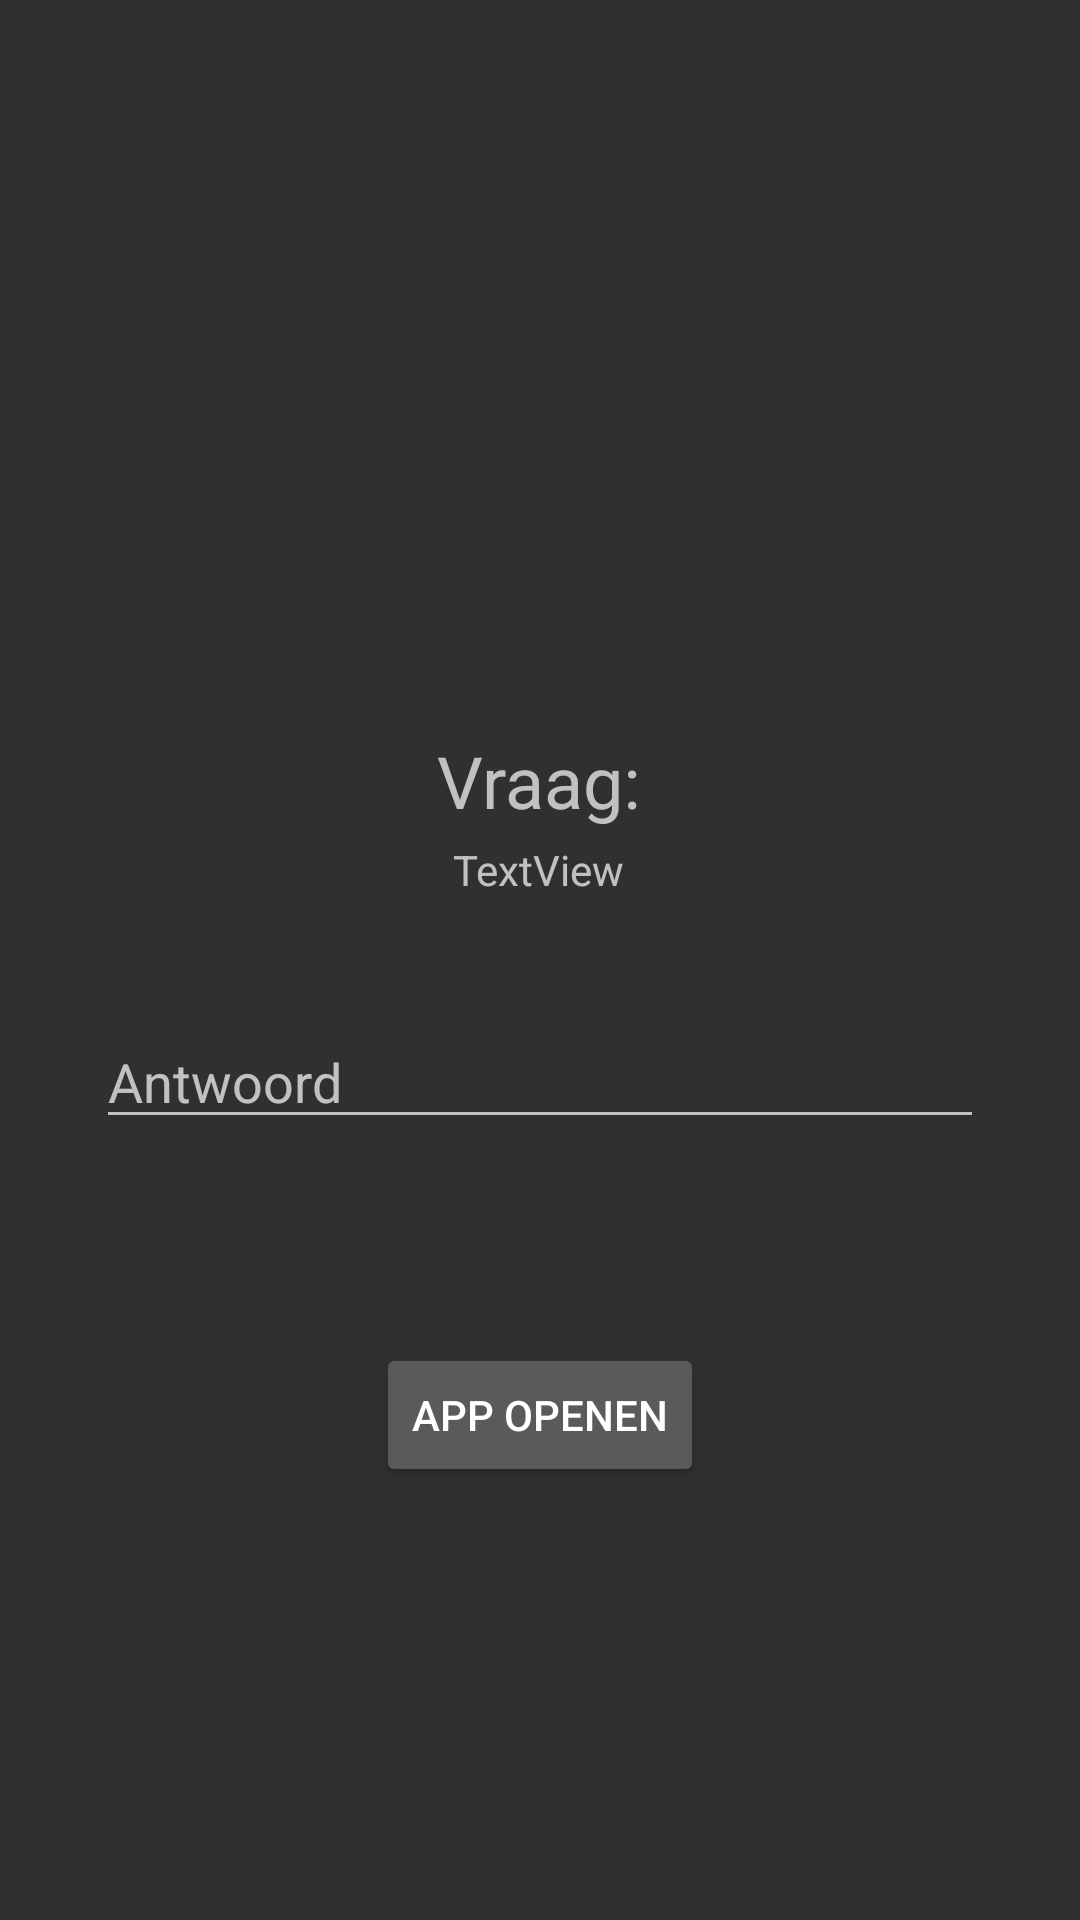

Here is an Android app screen rendered from its layout file. Give the layout XML and the strings, colors and styles it references.
<!-- AndroidManifest.xml: application theme Theme.RinuNederlands -->
<!-- res/layout/activity_popup.xml -->
<?xml version="1.0" encoding="utf-8"?>
<androidx.constraintlayout.widget.ConstraintLayout xmlns:android="http://schemas.android.com/apk/res/android"
    xmlns:app="http://schemas.android.com/apk/res-auto"
    xmlns:tools="http://schemas.android.com/tools"
    android:id="@+id/main"
    android:layout_width="match_parent"
    android:layout_height="match_parent"
    tools:context=".Popup">

    <Button
        android:id="@+id/open"
        android:layout_width="wrap_content"
        android:layout_height="wrap_content"
        android:layout_marginTop="68dp"
        android:text="App openen"
        app:layout_constraintEnd_toEndOf="parent"
        app:layout_constraintStart_toStartOf="parent"
        app:layout_constraintTop_toBottomOf="@+id/editTextText" />

    <EditText
        android:id="@+id/editTextText"
        android:layout_width="0dp"
        android:layout_height="wrap_content"
        android:layout_marginStart="32dp"
        android:layout_marginTop="40dp"
        android:layout_marginEnd="32dp"
        android:ems="10"
        android:hint="Antwoord"
        android:inputType="text"
        app:layout_constraintEnd_toEndOf="parent"
        app:layout_constraintHorizontal_bias="0.0"
        app:layout_constraintStart_toStartOf="parent"
        app:layout_constraintTop_toBottomOf="@+id/vraag" />

    <TextView
        android:id="@+id/vraag"
        android:layout_width="wrap_content"
        android:layout_height="18dp"
        android:layout_marginTop="4dp"
        android:text="TextView"
        app:layout_constraintEnd_toEndOf="parent"
        app:layout_constraintHorizontal_bias="0.498"
        app:layout_constraintStart_toStartOf="parent"
        app:layout_constraintTop_toBottomOf="@+id/textView2" />

    <TextView
        android:id="@+id/textView2"
        android:layout_width="wrap_content"
        android:layout_height="wrap_content"
        android:layout_marginTop="244dp"
        android:text="Vraag:"
        android:textSize="24sp"
        app:layout_constraintEnd_toEndOf="parent"
        app:layout_constraintHorizontal_bias="0.498"
        app:layout_constraintStart_toStartOf="parent"
        app:layout_constraintTop_toTopOf="parent" />

</androidx.constraintlayout.widget.ConstraintLayout>
<!-- resources referenced by this layout -->
<resources>
  <style name="Theme.RinuNederlands" parent="Theme.AppCompat.NoActionBar" />
</resources>
